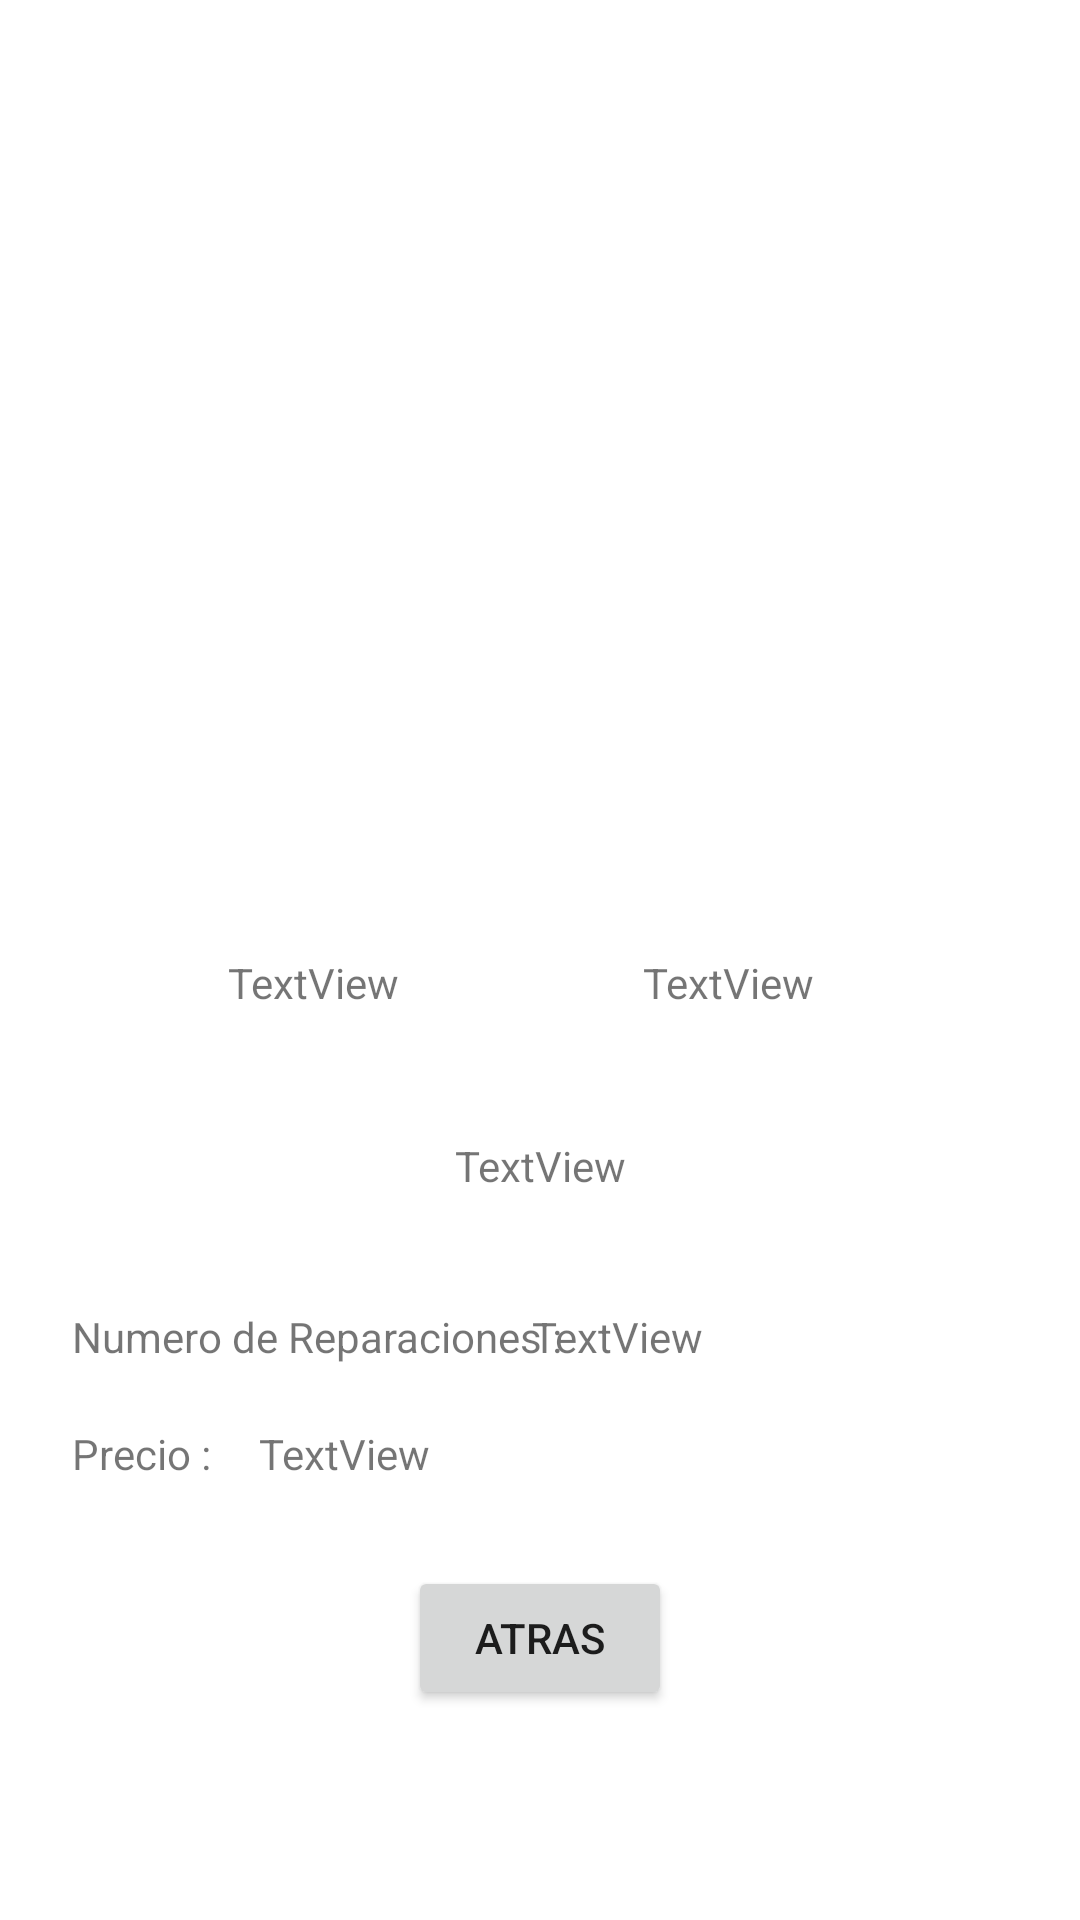

Here is an Android app screen rendered from its layout file. Give the layout XML and the strings, colors and styles it references.
<!-- AndroidManifest.xml: application theme Theme.Practica3RetrofitMoviles -->
<!-- res/layout/fragment_vista_movil.xml -->
<?xml version="1.0" encoding="utf-8"?>
<androidx.constraintlayout.widget.ConstraintLayout xmlns:android="http://schemas.android.com/apk/res/android"
    xmlns:app="http://schemas.android.com/apk/res-auto"
    xmlns:tools="http://schemas.android.com/tools"
    android:layout_width="match_parent"
    android:layout_height="match_parent"
    tools:context=".view.fragments.VistaMovilFragment">

    <ImageView
        android:id="@+id/imgMovilVista"
        android:layout_width="0dp"
        android:layout_height="0dp"
        android:layout_marginStart="8dp"
        android:layout_marginTop="8dp"
        android:layout_marginEnd="8dp"
        android:layout_marginBottom="8dp"
        app:layout_constraintBottom_toTopOf="@+id/guideline2"
        app:layout_constraintEnd_toEndOf="parent"
        app:layout_constraintHorizontal_bias="0.424"
        app:layout_constraintStart_toStartOf="parent"
        app:layout_constraintTop_toTopOf="parent"
        tools:src="@tools:sample/avatars" />

    <androidx.constraintlayout.widget.Guideline
        android:id="@+id/guideline2"
        android:layout_width="wrap_content"
        android:layout_height="wrap_content"
        android:orientation="horizontal"
        app:layout_constraintGuide_begin="294dp" />

    <TextView
        android:id="@+id/tvMarcaMovil"
        android:layout_width="wrap_content"
        android:layout_height="wrap_content"
        android:layout_marginStart="76dp"
        android:layout_marginTop="24dp"
        android:text="TextView"
        app:layout_constraintStart_toStartOf="parent"
        app:layout_constraintTop_toTopOf="@+id/guideline2" />

    <TextView
        android:id="@+id/tvModeloMovil"
        android:layout_width="wrap_content"
        android:layout_height="wrap_content"
        android:layout_marginStart="40dp"
        android:layout_marginTop="24dp"
        android:text="TextView"
        app:layout_constraintEnd_toEndOf="parent"
        app:layout_constraintHorizontal_bias="0.318"
        app:layout_constraintStart_toEndOf="@+id/tvMarcaMovil"
        app:layout_constraintTop_toTopOf="@+id/guideline2" />

    <TextView
        android:id="@+id/tvDescripcionMovil"
        android:layout_width="0dp"
        android:layout_height="0dp"
        android:layout_marginTop="40dp"
        android:gravity="center|center_vertical"
        android:text="TextView"
        app:layout_constraintBottom_toTopOf="@+id/guideline3"
        app:layout_constraintEnd_toEndOf="parent"
        app:layout_constraintStart_toStartOf="parent"
        app:layout_constraintTop_toBottomOf="@+id/tvMarcaMovil" />

    <TextView
        android:id="@+id/tvNumeroReparacionesMovil"
        android:layout_width="wrap_content"
        android:layout_height="wrap_content"
        android:layout_marginTop="36dp"
        android:layout_marginEnd="136dp"
        android:text="TextView"
        app:layout_constraintEnd_toEndOf="parent"
        app:layout_constraintStart_toEndOf="@+id/textView5"
        app:layout_constraintTop_toTopOf="@+id/guideline3" />

    <TextView
        android:id="@+id/textView5"
        android:layout_width="wrap_content"
        android:layout_height="wrap_content"
        android:layout_marginStart="24dp"
        android:layout_marginTop="36dp"
        android:text="Numero de Reparaciones :"
        app:layout_constraintStart_toStartOf="parent"
        app:layout_constraintTop_toBottomOf="@+id/tvDescripcionMovil" />

    <androidx.constraintlayout.widget.Guideline
        android:id="@+id/guideline3"
        android:layout_width="wrap_content"
        android:layout_height="wrap_content"
        android:orientation="horizontal"
        app:layout_constraintGuide_percent="0.625171" />

    <TextView
        android:id="@+id/textView6"
        android:layout_width="wrap_content"
        android:layout_height="wrap_content"
        android:layout_marginStart="24dp"
        android:layout_marginTop="20dp"
        android:text="Precio :"
        app:layout_constraintStart_toStartOf="parent"
        app:layout_constraintTop_toBottomOf="@+id/textView5" />

    <TextView
        android:id="@+id/tvPrecioMovil"
        android:layout_width="0dp"
        android:layout_height="wrap_content"
        android:layout_marginStart="16dp"
        android:layout_marginTop="20dp"
        android:layout_marginEnd="148dp"
        android:text="TextView"
        app:layout_constraintEnd_toEndOf="parent"
        app:layout_constraintStart_toEndOf="@+id/textView6"
        app:layout_constraintTop_toBottomOf="@+id/tvNumeroReparacionesMovil" />

    <Button
        android:id="@+id/btAtrasVista"
        android:layout_width="wrap_content"
        android:layout_height="wrap_content"
        android:layout_marginTop="28dp"
        android:text="Atras"
        app:layout_constraintEnd_toEndOf="parent"
        app:layout_constraintStart_toStartOf="parent"
        app:layout_constraintTop_toBottomOf="@+id/tvPrecioMovil" />
</androidx.constraintlayout.widget.ConstraintLayout>
<!-- resources referenced by this layout -->
<resources>
  <style name="Theme.Practica3RetrofitMoviles" parent="Theme.MaterialComponents.DayNight.DarkActionBar">
          
          <item name="colorPrimary">@color/purple_500</item>
          <item name="colorPrimaryVariant">@color/purple_700</item>
          <item name="colorOnPrimary">@color/white</item>
          
          <item name="colorSecondary">@color/teal_200</item>
          <item name="colorSecondaryVariant">@color/teal_700</item>
          <item name="colorOnSecondary">@color/black</item>
          
          <item name="android:statusBarColor" tools:targetApi="l">?attr/colorPrimaryVariant</item>
          
      </style>
  <!-- not gathered from this repository: default colours our renderer supplied (Android Studio template values) -->
  <color name="purple_500">#FF6200EE</color>
  <color name="purple_700">#FF3700B3</color>
  <color name="teal_200">#FF03DAC5</color>
  <color name="teal_700">#FF018786</color>
  <color name="black">#FF000000</color>
  <color name="white">#FFFFFFFF</color>
</resources>
